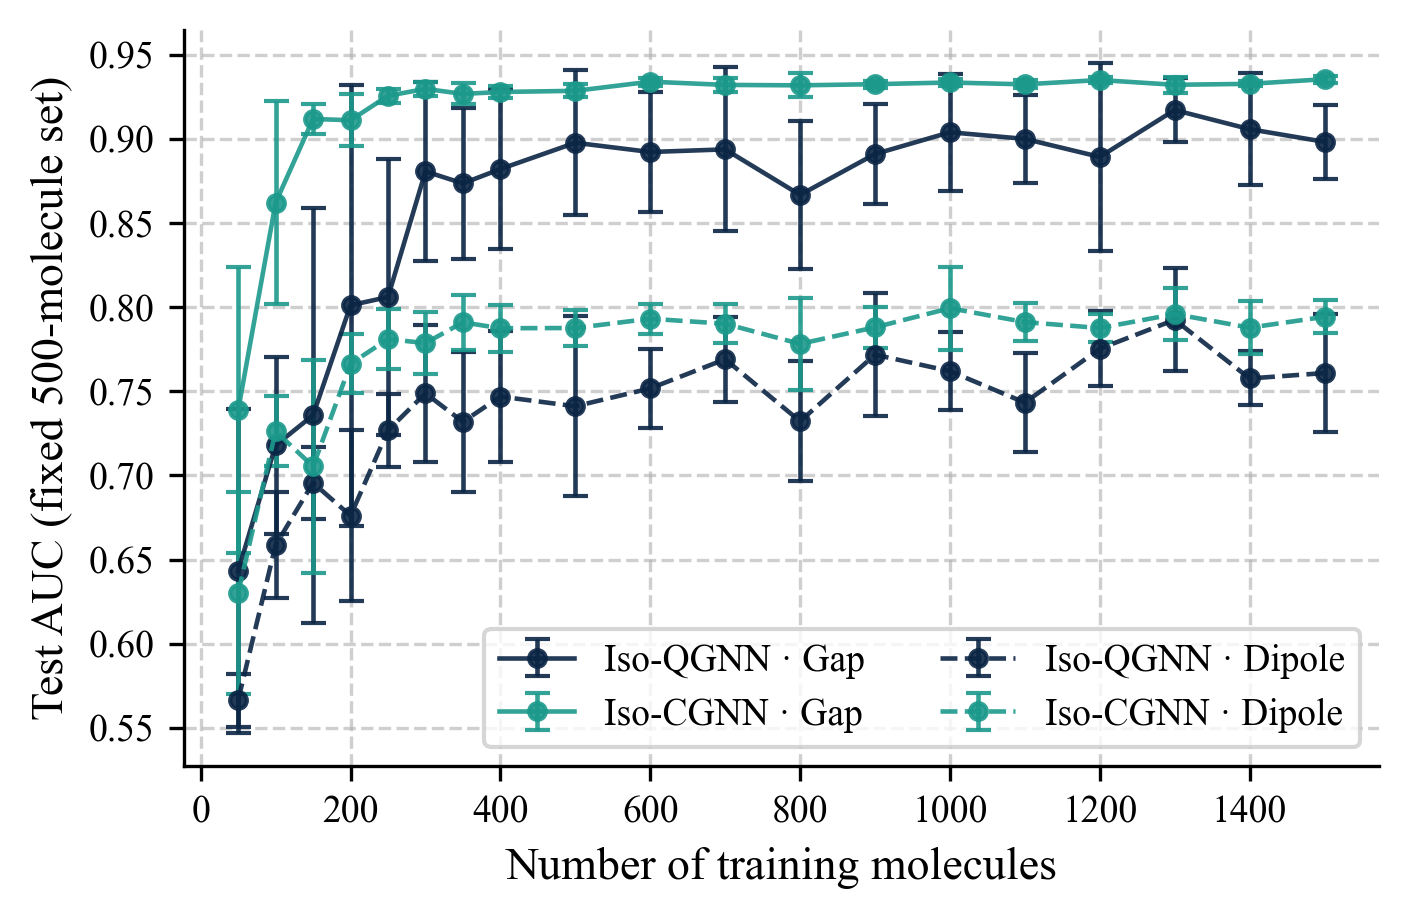

The table this chart was drawn from, first rows:
Model, Property, Size, Mean_AUC, Std_AUC, Mean_Acc, Std_Acc
quantum, gap, 50, 0.6432, 0.09617, 0.598, 0.08033
quantum, gap, 100, 0.7179, 0.05255, 0.6484, 0.04351
quantum, gap, 150, 0.7358, 0.1234, 0.67, 0.1065
quantum, gap, 200, 0.8011, 0.1312, 0.6996, 0.1068
quantum, gap, 250, 0.8061, 0.08213, 0.704, 0.06715
quantum, gap, 300, 0.8807, 0.05324, 0.7868, 0.05785
quantum, gap, 350, 0.8736, 0.04503, 0.7876, 0.04492
quantum, gap, 400, 0.8821, 0.04746, 0.7692, 0.03174
quantum, gap, 500, 0.8978, 0.04316, 0.8088, 0.05981
quantum, gap, 600, 0.8923, 0.03551, 0.7992, 0.03236
quantum, gap, 700, 0.8938, 0.04879, 0.7952, 0.06483
quantum, gap, 800, 0.8668, 0.044, 0.7892, 0.05236
quantum, gap, 900, 0.8911, 0.02945, 0.7852, 0.04324
quantum, gap, 1000, 0.904, 0.03492, 0.7968, 0.02875
quantum, gap, 1100, 0.9001, 0.02605, 0.8016, 0.03379
quantum, gap, 1200, 0.8894, 0.05578, 0.8028, 0.05291
quantum, gap, 1300, 0.9172, 0.01912, 0.8288, 0.02229
quantum, gap, 1400, 0.9058, 0.03313, 0.8196, 0.04123
quantum, gap, 1500, 0.8983, 0.02182, 0.806, 0.03688
quantum, mu, 50, 0.5665, 0.01574, 0.5676, 0.01777
quantum, mu, 100, 0.6586, 0.03141, 0.618, 0.02231
quantum, mu, 150, 0.6956, 0.02152, 0.6416, 0.009749
quantum, mu, 200, 0.6761, 0.05094, 0.616, 0.04239
quantum, mu, 250, 0.7268, 0.02156, 0.6572, 0.02215
quantum, mu, 300, 0.7488, 0.04081, 0.6896, 0.03904
quantum, mu, 350, 0.7319, 0.04177, 0.6652, 0.05493
quantum, mu, 400, 0.7469, 0.03877, 0.6908, 0.0352
quantum, mu, 500, 0.7411, 0.05362, 0.6852, 0.04605
quantum, mu, 600, 0.7517, 0.02327, 0.6856, 0.0359
quantum, mu, 700, 0.7691, 0.02524, 0.7096, 0.03312
quantum, mu, 800, 0.7322, 0.03571, 0.6648, 0.04071
quantum, mu, 900, 0.7718, 0.03666, 0.7068, 0.03372
quantum, mu, 1000, 0.762, 0.02305, 0.6872, 0.02487
quantum, mu, 1100, 0.7433, 0.02936, 0.6824, 0.03238
quantum, mu, 1200, 0.7753, 0.02244, 0.7184, 0.03656
quantum, mu, 1300, 0.7925, 0.03062, 0.726, 0.02803
quantum, mu, 1400, 0.7576, 0.01607, 0.6708, 0.02841
quantum, mu, 1500, 0.7609, 0.03527, 0.6948, 0.03848
classical, gap, 50, 0.7387, 0.08507, 0.6764, 0.05103
classical, gap, 100, 0.8622, 0.06016, 0.7604, 0.06229
classical, gap, 150, 0.9119, 0.008817, 0.8192, 0.04223
classical, gap, 200, 0.9111, 0.01541, 0.8184, 0.03256
classical, gap, 250, 0.9257, 0.004019, 0.8344, 0.02612
classical, gap, 300, 0.9298, 0.003993, 0.8448, 0.02254
classical, gap, 350, 0.9268, 0.006266, 0.8428, 0.0151
classical, gap, 400, 0.928, 0.003839, 0.836, 0.02605
classical, gap, 500, 0.9286, 0.003965, 0.8612, 0.006145
classical, gap, 600, 0.9341, 0.00246, 0.8564, 0.01113
classical, gap, 700, 0.9322, 0.004255, 0.8548, 0.008818
classical, gap, 800, 0.9319, 0.0071, 0.8588, 0.01423
classical, gap, 900, 0.9326, 0.002168, 0.854, 0.01073
classical, gap, 1000, 0.9336, 0.002194, 0.8548, 0.008447
classical, gap, 1100, 0.9325, 0.002405, 0.864, 0.007694
classical, gap, 1200, 0.9351, 0.001714, 0.8572, 0.0096
classical, gap, 1300, 0.9322, 0.004757, 0.8468, 0.01904
classical, gap, 1400, 0.9328, 0.001564, 0.8528, 0.01348
classical, gap, 1500, 0.9355, 0.002158, 0.8624, 0.006974
classical, mu, 50, 0.6301, 0.0601, 0.5812, 0.06859
classical, mu, 100, 0.7263, 0.02067, 0.6764, 0.02502
classical, mu, 150, 0.7053, 0.06318, 0.6592, 0.05406
... 16 more rows
